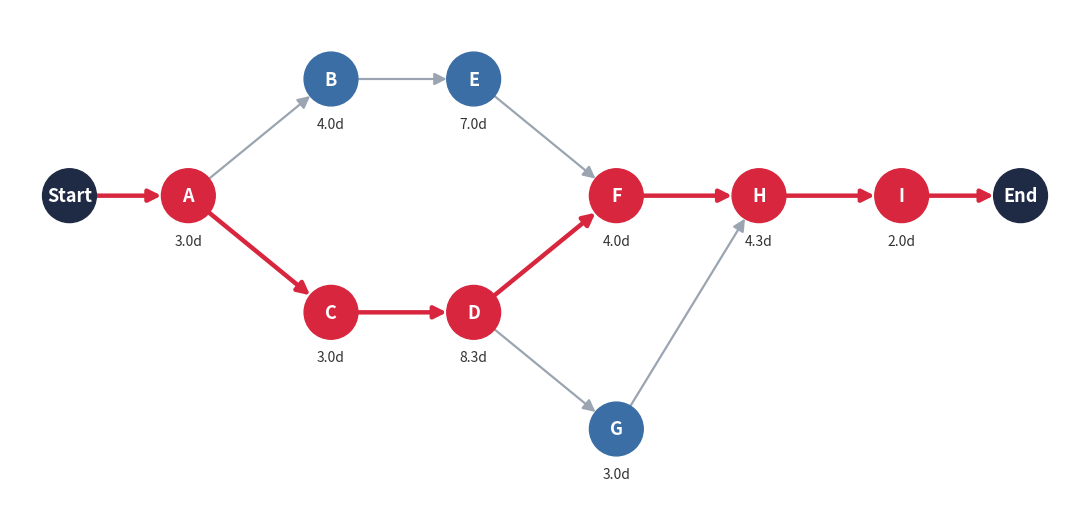

Write Python code to recreate this figure.
"""CPM / PERT analysis - Food Delivery App development project"""
import math
import networkx as nx
import matplotlib
matplotlib.use("Agg")
import matplotlib.pyplot as plt
from scipy.stats import norm

# activity: (name, optimistic a, most likely m, pessimistic b, predecessors)
acts = {
 "A": ("Requirement gathering", 2, 3, 4, []),
 "B": ("UI/UX design",          3, 4, 5, ["A"]),
 "C": ("Database design",       2, 3, 4, ["A"]),
 "D": ("Backend development",   6, 8, 12, ["C"]),
 "E": ("Frontend development",  5, 7, 9, ["B"]),
 "F": ("API integration",       3, 4, 5, ["D", "E"]),
 "G": ("Payment gateway",       2, 3, 4, ["D"]),
 "H": ("Testing",               3, 4, 7, ["F", "G"]),
 "I": ("Deployment",            1, 2, 3, ["H"]),
}

def run(durations=None):
    te = {k: (v[1] + 4*v[2] + v[3]) / 6 for k, v in acts.items()}
    if durations: te.update(durations)
    order = list(acts)  # already topological
    ES, EF = {}, {}
    for k in order:
        ES[k] = max([EF[p] for p in acts[k][4]], default=0)
        EF[k] = ES[k] + te[k]
    T = max(EF.values())
    succ = {k: [j for j in order if k in acts[j][4]] for k in order}
    LF, LS = {}, {}
    for k in reversed(order):
        LF[k] = min([LS[s] for s in succ[k]], default=T)
        LS[k] = LF[k] - te[k]
    slack = {k: LS[k] - ES[k] for k in order}
    crit = [k for k in order if abs(slack[k]) < 1e-9]
    return te, ES, EF, LS, LF, slack, crit, T

te, ES, EF, LS, LF, slack, crit, T = run()
var = {k: ((v[3]-v[1])/6)**2 for k, v in acts.items()}
print(f"{'Act':3} {'te':>6} {'ES':>6} {'EF':>6} {'LS':>6} {'LF':>6} {'Slack':>6} {'Var':>6}")
for k in acts:
    print(f"{k:3} {te[k]:6.2f} {ES[k]:6.2f} {EF[k]:6.2f} {LS[k]:6.2f} {LF[k]:6.2f} {slack[k]:6.2f} {var[k]:6.2f}")
print("Critical path:", " -> ".join(crit), "| Expected duration:", round(T, 2))
sd = math.sqrt(sum(var[k] for k in crit))
print("Std dev:", round(sd, 3))
for D in (24, 26, 28):
    print(f"P(finish <= {D} days) = {norm.cdf((D-T)/sd):.1%}")

# delay analysis
print("\nDelay analysis (new project duration)")
for k, d in [("D", 2), ("E", 2), ("G", 2), ("H", 2)]:
    _, *_, newT = run({k: te[k] + d})
    print(f"  {acts[k][0]} delayed by {d} days -> {newT:.2f} days (+{newT-T:.2f})")

# network diagram
G = nx.DiGraph()
G.add_node("Start"); G.add_node("End")
for k, v in acts.items():
    G.add_node(k)
    for p in v[4]: G.add_edge(p, k)
    if not v[4]: G.add_edge("Start", k)
G.add_edge("I", "End")
pos = {"Start": (0, 0), "A": (1, 0), "B": (2.2, 1), "C": (2.2, -1), "D": (3.4, -1), "E": (3.4, 1),
       "G": (4.6, -2), "F": (4.6, 0), "H": (5.8, 0), "I": (7, 0), "End": (8, 0)}
cedges = set(zip(["Start"] + crit, crit + ["End"]))
fig, ax = plt.subplots(figsize=(11, 5.2), dpi=200)
nx.draw_networkx_edges(G, pos, ax=ax, edge_color=["#D7263D" if e in cedges else "#9AA5B1" for e in G.edges],
                       width=[3.2 if e in cedges else 1.6 for e in G.edges], arrows=True, arrowsize=18,
                       node_size=1500, connectionstyle="arc3,rad=0")
cols = ["#D7263D" if n in crit else ("#1F2A44" if n in ("Start", "End") else "#3A6EA5") for n in G.nodes]
nx.draw_networkx_nodes(G, pos, ax=ax, node_color=cols, node_size=1500)
nx.draw_networkx_labels(G, pos, ax=ax, font_color="white", font_weight="bold", font_size=13)
for k in acts:
    x, y = pos[k]
    ax.text(x, y - 0.42, f"{te[k]:.1f}d", ha="center", fontsize=10, color="#333")
ax.axis("off"); ax.set_xlim(-0.5, 8.5); ax.set_ylim(-2.6, 1.6)
plt.tight_layout(); plt.savefig("network.png", transparent=False, facecolor="white"); print("saved network.png")
